Photos from the image-classification dataset "pr" in the GitHub repository ndrpscl/MNetv3. Its 9 classes are: butterhead lettuce, crisphead lettuce, curly lettuce, iceberg lettuce, lollo lettuce, looseleaf lettuce, oak leaf lettuce, red leaf lettuce, romaine lettuce.

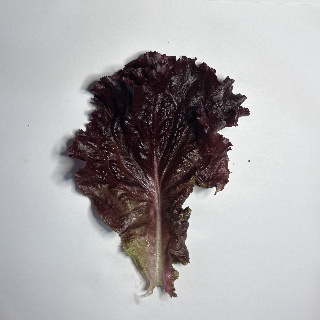
Label: red leaf lettuce

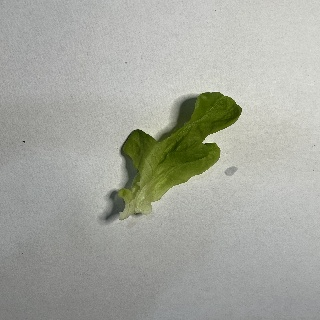
Label: oak leaf lettuce

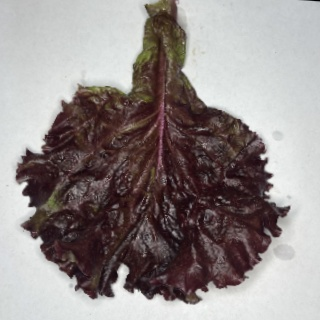
Label: lollo lettuce

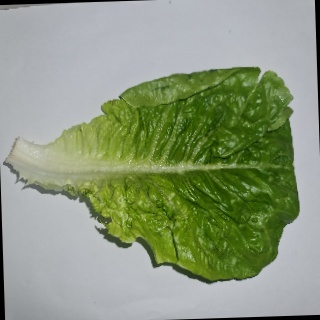
Label: romaine lettuce

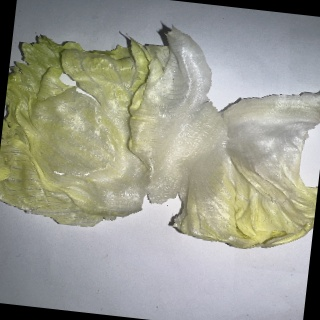
Label: iceberg lettuce

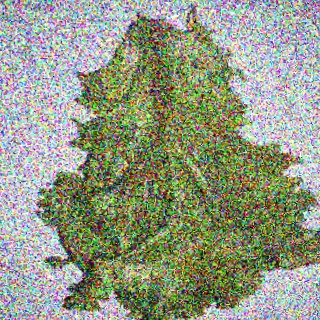
Label: looseleaf lettuce
